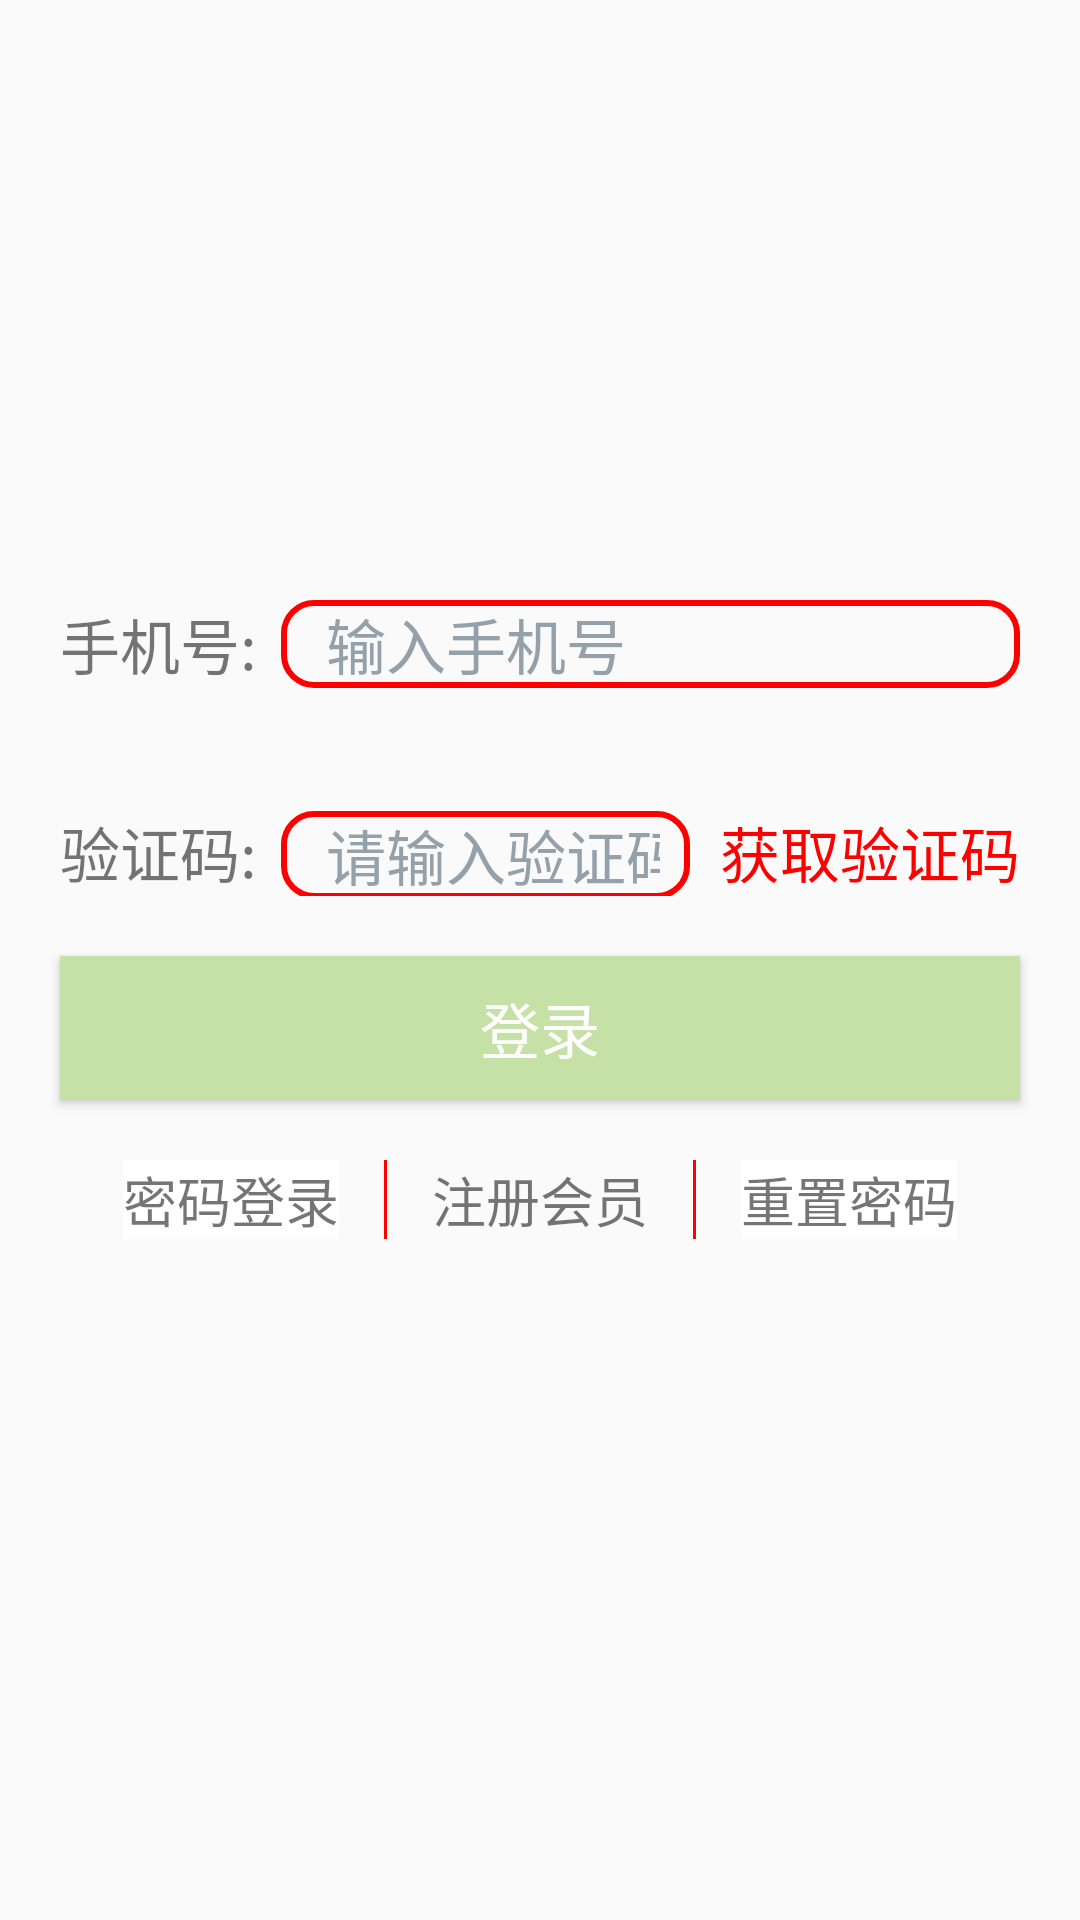

Here is an Android app screen rendered from its layout file. Give the layout XML and the strings, colors and styles it references.
<!-- AndroidManifest.xml: application theme Theme.NewActivity -->
<!-- res/layout/activity_login.xml -->
<?xml version="1.0" encoding="utf-8"?>
<LinearLayout xmlns:android="http://schemas.android.com/apk/res/android"
    xmlns:tools="http://schemas.android.com/tools"
    android:layout_width="match_parent"
    android:layout_height="wrap_content"
    android:orientation="vertical"
    tools:context=".Activity.LoginActivity">

    <LinearLayout
        android:layout_width="match_parent"
        android:layout_height="wrap_content"
        android:layout_marginTop="180dp"
        android:orientation="vertical">

        <LinearLayout
            android:layout_width="match_parent"
            android:layout_height="wrap_content"
            android:layout_margin="20dp">

            <TextView
                android:id="@+id/tv_login_phone"
                android:layout_width="wrap_content"
                android:layout_height="wrap_content"
                android:layout_gravity="center"
                android:text="@string/phonenumber"
                android:textSize="20sp" />

            <EditText
                android:id="@+id/et_login_phone"
                android:layout_width="match_parent"
                android:layout_height="wrap_content"
                android:layout_marginLeft="8dp"
                android:background="@drawable/edit_bg_red"
                android:hint="@string/hint_phone"
                android:inputType="phone|number"
                android:paddingLeft="15dp"
                android:paddingRight="10dp"
                android:textColorHint="#95A1AA"
                android:textSize="20sp" />
        </LinearLayout>

        <LinearLayout
            android:layout_width="match_parent"
            android:layout_height="wrap_content"
            android:layout_margin="20dp">

            <TextView
                android:id="@+id/tv_login_password"
                android:layout_width="wrap_content"
                android:layout_height="wrap_content"
                android:layout_gravity="center"
                android:text="@string/Verification_code"
                android:textSize="20sp" />

            <EditText
                android:id="@+id/et_login_password"
                android:layout_width="0dp"
                android:layout_height="wrap_content"
                android:layout_marginLeft="8dp"
                android:layout_weight="1"
                android:background="@drawable/edit_bg_red"
                android:hint="@string/hint_Verification_code"
                android:inputType="number"
                android:paddingLeft="15dp"
                android:paddingRight="10dp"
                android:textColorHint="#95A1AA"
                android:textSize="20sp"
                tools:ignore="TouchTargetSizeCheck" />

            <TextView
                android:id="@+id/text_get_verification_code"
                android:layout_width="wrap_content"
                android:layout_height="wrap_content"
                android:layout_marginLeft="10dp"
                android:text="@string/tv_get_verification_code"
                android:textColor="@color/red"
                android:textSize="20sp" />

        </LinearLayout>

        <Button
            android:id="@+id/btn_login"
            style="@style/MybtnStyle"
            android:layout_width="match_parent"
            android:layout_height="match_parent"
            android:layout_marginLeft="20dp"
            android:layout_marginRight="20dp"
            android:text="@string/button_login" />


        <LinearLayout
            android:layout_width="wrap_content"
            android:layout_height="wrap_content"
            android:layout_gravity="center"
            android:layout_marginTop="20dp"
            android:orientation="horizontal">

            <TextView
                android:id="@+id/tv_Password_login"
                android:layout_width="wrap_content"
                android:layout_height="wrap_content"
                android:layout_marginRight="10dp"
                android:background="@color/white"
                android:text="@string/tv_password_login"
                android:textSize="18sp" />

            <View
                android:layout_width="1dp"
                android:layout_height="match_parent"
                android:layout_marginLeft="5dp"
                android:layout_marginRight="5dp"
                android:background="@color/red" />

            <TextView
                android:id="@+id/tv_Register_new_member"
                android:layout_width="wrap_content"
                android:layout_height="wrap_content"
                android:layout_marginLeft="10dp"
                android:layout_marginRight="10dp"
                android:text="@string/tv_Register_new_member"
                android:textSize="18sp" />

            <View
                android:layout_width="1dp"
                android:layout_height="match_parent"
                android:layout_marginLeft="5dp"
                android:layout_marginRight="5dp"
                android:background="@color/red"
                android:textSize="18sp" />

            <TextView
                android:id="@+id/tv_reset_password"
                android:layout_width="wrap_content"
                android:layout_height="wrap_content"
                android:layout_marginLeft="10dp"
                android:background="@color/white"
                android:text="@string/tv_reset_Password"
                android:textSize="18sp" />
        </LinearLayout>
    </LinearLayout>
</LinearLayout>
<!-- resources referenced by this layout -->
<resources>
  <color name="red">#FF0000</color>
  <color name="white">#FFFFFFFF</color>
  <!-- drawable edit_bg_red (drawable) -->
  <?xml version="1.0" encoding="utf-8"?>
  <shape xmlns:android="http://schemas.android.com/apk/res/android"
      android:shape="rectangle">
      
      
      
      <stroke
          android:width="2dp"
          android:color="@color/red"
          />
      <corners android:radius="10dp" />
  </shape>
  <string name="Verification_code">验证码:</string>
  <string name="button_login">登录</string>
  <string name="hint_Verification_code">请输入验证码</string>
  <string name="hint_phone">输入手机号</string>
  <string name="phonenumber">手机号:</string>
  <string name="tv_Register_new_member">注册会员</string>
  <string name="tv_get_verification_code">获取验证码</string>
  <string name="tv_password_login">密码登录</string>
  <string name="tv_reset_Password">重置密码</string>
  <style name="MybtnStyle" parent="Theme.AppCompat.Light">
          <item name="android:textSize">20sp</item>
          <item name="android:textColor">@color/white</item>
          <item name="android:background">@drawable/btn_bg_selector</item>
      </style>
  <style name="Theme.NewActivity" parent="Theme.AppCompat.Light.NoActionBar">
          
          <item name="colorPrimary">@color/green_200</item>
          <item name="colorPrimaryVariant">@color/green_500</item>
          <item name="colorOnPrimary">@color/white</item>
          <item name="colorAccent">@color/orange</item>
          
          <item name="colorSecondary">@color/teal_200</item>
          <item name="colorSecondaryVariant">@color/teal_700</item>
          <item name="colorOnSecondary">@color/black</item>
          
          <item name="android:statusBarColor">?attr/colorPrimaryVariant</item>
          
      </style>
  <!-- drawable btn_bg_selector (drawable) -->
  <?xml version="1.0" encoding="utf-8"?>
  <selector xmlns:android="http://schemas.android.com/apk/res/android">
  <item android:drawable="@color/green_500" android:state_pressed="true"/>
      <item android:drawable="@color/green_200" android:state_pressed="false"/>
  </selector>
  <color name="green_200">#C5E1A5</color>
  <color name="green_500">#8BC34A</color>
  <color name="orange">#F4511E</color>
  <color name="teal_200">#FF03DAC5</color>
  <color name="teal_700">#FF018786</color>
  <color name="black">#FF000000</color>
</resources>
